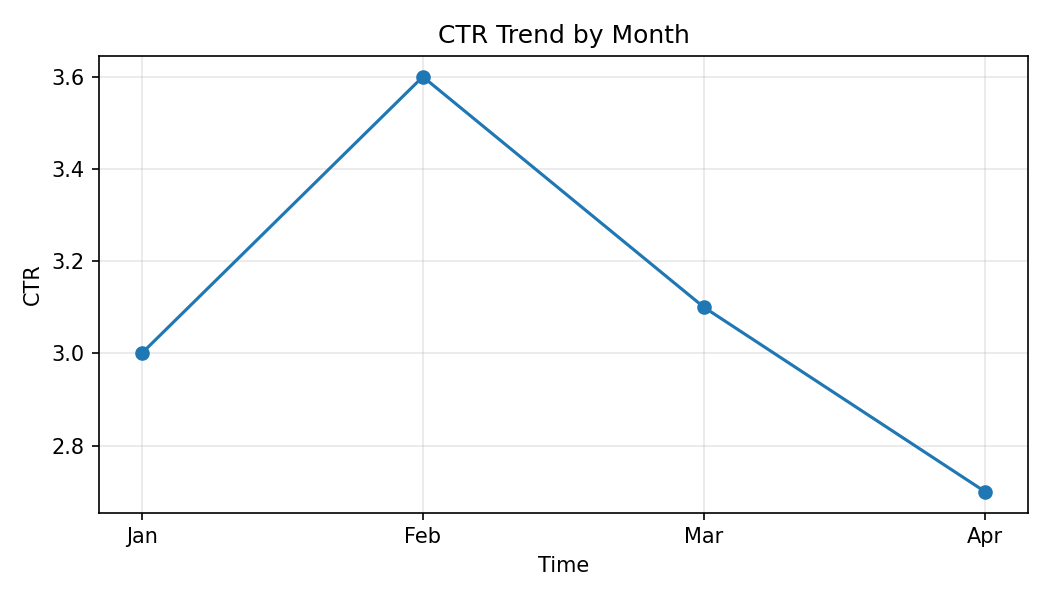

The file beside this chart, header and first rows:
Month, CTR
Jan, 3.0
Feb, 3.6
Mar, 3.1
Apr, 2.7
